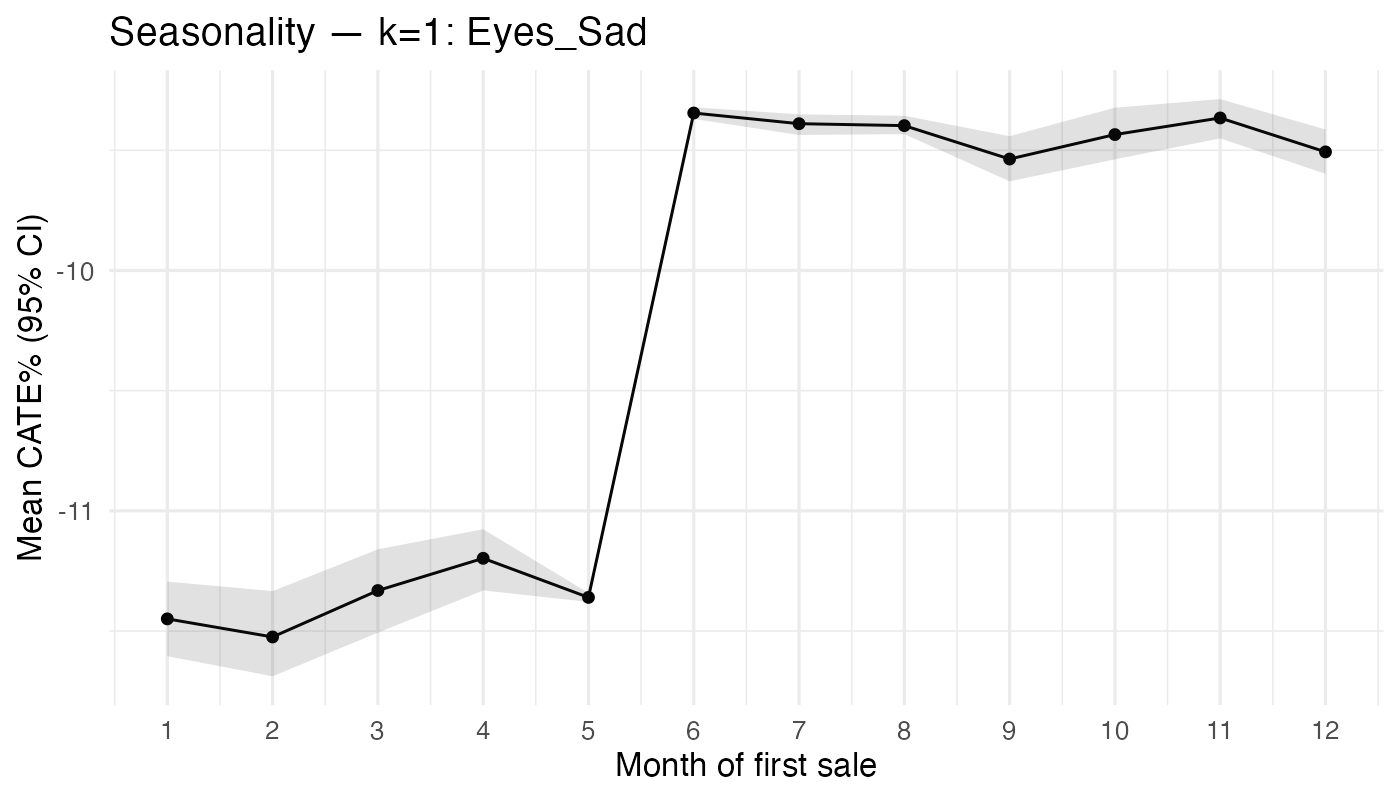

The data file committed next to this chart (first rows):
month_sale, n, mean_pct, lo_pct, hi_pct
1, 64, -11.45, -11.6, -11.29
2, 42, -11.52, -11.69, -11.33
3, 70, -11.33, -11.51, -11.16
4, 78, -11.2, -11.33, -11.08
5, 3713, -11.36, -11.38, -11.34
6, 1330, -9.345, -9.369, -9.321
7, 356, -9.389, -9.436, -9.351
8, 391, -9.397, -9.433, -9.356
9, 81, -9.536, -9.629, -9.441
10, 68, -9.435, -9.538, -9.323
11, 109, -9.366, -9.451, -9.287
12, 85, -9.507, -9.598, -9.413
